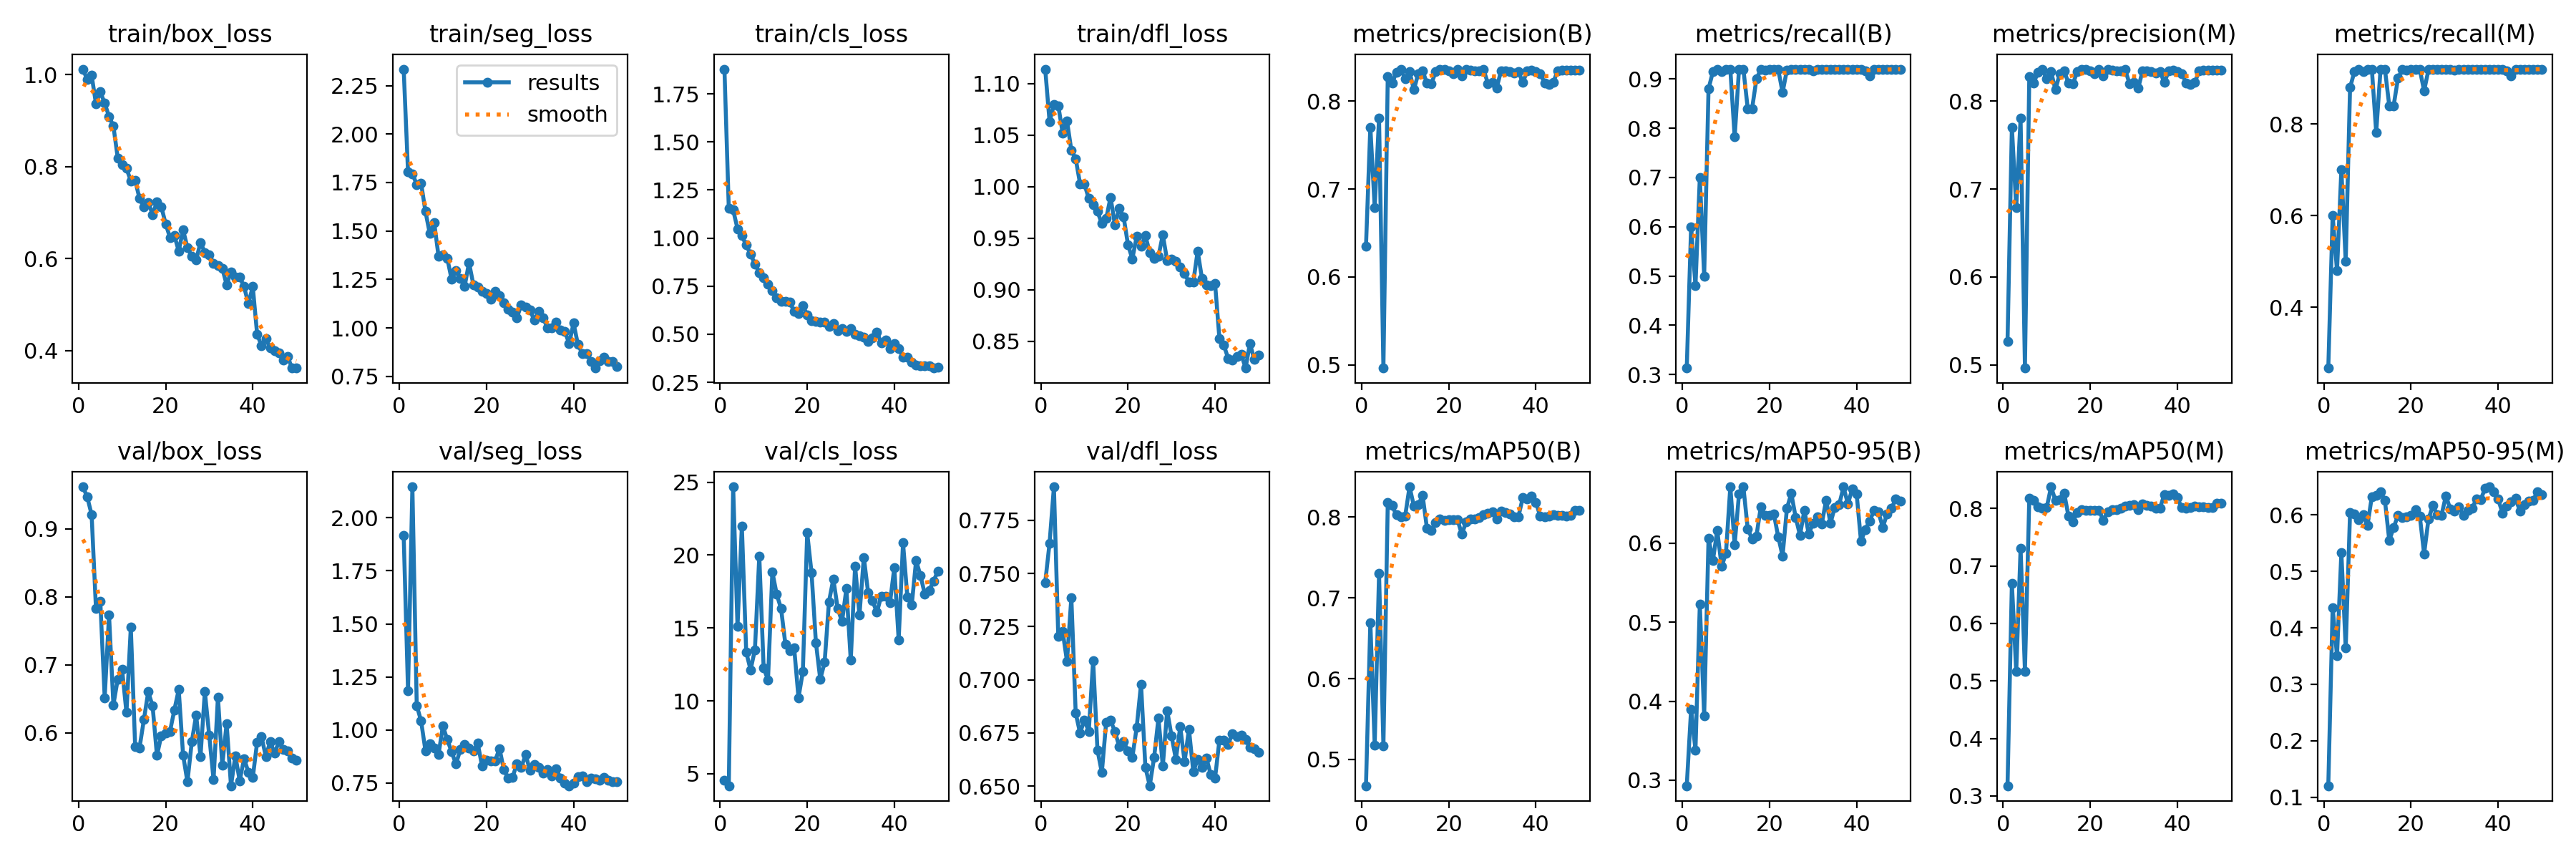

The table this chart was drawn from, first rows:
epoch, time, train/box_loss, train/seg_loss, train/cls_loss, train/dfl_loss, metrics/precision(B), metrics/recall(B), metrics/mAP50(B), metrics/mAP50-95(B), metrics/precision(M), metrics/recall(M), metrics/mAP50(M), metrics/mAP50-95(M), val/box_loss, val/seg_loss, val/cls_loss, val/dfl_loss, lr/pg0, lr/pg1, lr/pg2
1, 37.44, 1.012, 2.335, 1.879, 1.114, 0.6347, 0.313, 0.4673, 0.293, 0.5269, 0.2674, 0.3176, 0.1201, 0.9616, 1.917, 4.548, 0.7458, 0.0006491, 0.0006491, 0.0006491
2, 62.61, 0.9892, 1.805, 1.154, 1.063, 0.7704, 0.6, 0.6695, 0.39, 0.7704, 0.6, 0.6695, 0.436, 0.9465, 1.185, 4.178, 0.7643, 0.00129, 0.00129, 0.00129
3, 88.08, 0.9985, 1.795, 1.146, 1.079, 0.6791, 0.48, 0.5178, 0.3382, 0.6791, 0.48, 0.5166, 0.3504, 0.9207, 2.146, 24.68, 0.7908, 0.001904, 0.001904, 0.001904
4, 115.9, 0.9365, 1.74, 1.049, 1.078, 0.7805, 0.7, 0.7302, 0.5226, 0.7805, 0.7, 0.7302, 0.533, 0.7825, 1.116, 15.1, 0.7203, 0.001881, 0.001881, 0.001881
5, 143.3, 0.9621, 1.747, 1.012, 1.052, 0.4964, 0.5, 0.517, 0.3817, 0.4964, 0.5, 0.517, 0.3641, 0.7929, 1.042, 22, 0.7229, 0.001842, 0.001842, 0.001842
6, 170.6, 0.9376, 1.601, 0.9637, 1.064, 0.8282, 0.88, 0.8179, 0.606, 0.8282, 0.88, 0.8179, 0.6049, 0.6519, 0.9028, 13.34, 0.7087, 0.001802, 0.001802, 0.001802
7, 197.8, 0.9089, 1.486, 0.9154, 1.035, 0.8206, 0.9146, 0.8143, 0.5777, 0.8206, 0.9146, 0.8143, 0.6017, 0.7731, 0.9356, 12.13, 0.7387, 0.001762, 0.001762, 0.001762
8, 225.1, 0.888, 1.544, 0.8662, 1.027, 0.8326, 0.92, 0.8027, 0.6162, 0.8326, 0.92, 0.8027, 0.5917, 0.6413, 0.9154, 13.51, 0.6843, 0.001723, 0.001723, 0.001723
9, 252.2, 0.8189, 1.371, 0.8208, 1.003, 0.8356, 0.915, 0.8002, 0.5705, 0.8356, 0.915, 0.8002, 0.6001, 0.679, 0.8846, 19.92, 0.675, 0.001683, 0.001683, 0.001683
10, 281.5, 0.8042, 1.378, 0.7952, 1.002, 0.8256, 0.92, 0.8015, 0.5868, 0.8256, 0.92, 0.8015, 0.5818, 0.6931, 1.019, 12.27, 0.6811, 0.001644, 0.001644, 0.001644
11, 310, 0.7958, 1.36, 0.7587, 0.9884, 0.8333, 0.92, 0.8376, 0.6712, 0.8333, 0.92, 0.8376, 0.6327, 0.6299, 0.9552, 11.44, 0.6757, 0.001604, 0.001604, 0.001604
12, 337, 0.7691, 1.252, 0.7267, 0.9822, 0.8129, 0.782, 0.8139, 0.5982, 0.8129, 0.782, 0.8139, 0.635, 0.755, 0.8982, 18.84, 0.7091, 0.001564, 0.001564, 0.001564
13, 364.1, 0.7701, 1.294, 0.6909, 0.9758, 0.8313, 0.92, 0.8151, 0.6622, 0.8313, 0.92, 0.8151, 0.6412, 0.5796, 0.8395, 17.31, 0.6669, 0.001525, 0.001525, 0.001525
14, 391.3, 0.7305, 1.255, 0.6698, 0.9641, 0.8344, 0.92, 0.827, 0.6712, 0.8344, 0.92, 0.827, 0.6258, 0.5782, 0.9071, 16.33, 0.6564, 0.001485, 0.001485, 0.001485
15, 418.6, 0.7123, 1.215, 0.6715, 0.9689, 0.8202, 0.84, 0.7861, 0.6179, 0.8202, 0.84, 0.7861, 0.5549, 0.6194, 0.9334, 13.87, 0.6802, 0.001446, 0.001446, 0.001446
16, 445.9, 0.7221, 1.337, 0.6687, 0.9896, 0.8195, 0.84, 0.7834, 0.6055, 0.8195, 0.84, 0.7766, 0.5774, 0.6604, 0.9143, 13.43, 0.6809, 0.001406, 0.001406, 0.001406
17, 473, 0.6959, 1.223, 0.6174, 0.9628, 0.8333, 0.8999, 0.7935, 0.6091, 0.8333, 0.8999, 0.7935, 0.5993, 0.6397, 0.9007, 13.66, 0.6757, 0.001366, 0.001366, 0.001366
18, 500.2, 0.7232, 1.212, 0.6086, 0.9789, 0.8363, 0.9197, 0.7978, 0.6458, 0.8363, 0.9197, 0.7978, 0.5959, 0.5668, 0.9375, 10.22, 0.6686, 0.001327, 0.001327, 0.001327
19, 527.1, 0.7128, 1.187, 0.6483, 0.9707, 0.8361, 0.9181, 0.7962, 0.635, 0.8361, 0.9181, 0.7962, 0.5966, 0.596, 0.8303, 11.99, 0.6709, 0.001287, 0.001287, 0.001287
20, 561.4, 0.6755, 1.176, 0.6001, 0.9436, 0.8344, 0.92, 0.7965, 0.6351, 0.8344, 0.92, 0.7965, 0.5991, 0.5997, 0.8571, 21.53, 0.6665, 0.001248, 0.001248, 0.001248
21, 594.8, 0.6456, 1.148, 0.5705, 0.9299, 0.8308, 0.92, 0.7967, 0.6367, 0.8308, 0.92, 0.7967, 0.6095, 0.6024, 0.8555, 18.77, 0.6635, 0.001208, 0.001208, 0.001208
22, 628.8, 0.6499, 1.19, 0.5672, 0.9515, 0.8363, 0.9194, 0.7972, 0.6081, 0.8363, 0.9194, 0.7972, 0.5984, 0.6338, 0.8553, 14, 0.6776, 0.001168, 0.001168, 0.001168
23, 659.6, 0.6164, 1.167, 0.5622, 0.942, 0.829, 0.8725, 0.7789, 0.5837, 0.829, 0.8725, 0.7789, 0.5311, 0.6636, 0.9129, 11.48, 0.698, 0.001129, 0.001129, 0.001129
24, 694, 0.6625, 1.131, 0.5648, 0.9522, 0.8361, 0.9186, 0.7943, 0.6439, 0.8361, 0.9186, 0.7943, 0.5925, 0.5676, 0.8125, 12.64, 0.6588, 0.001089, 0.001089, 0.001089
25, 728.1, 0.6239, 1.097, 0.5403, 0.9361, 0.8348, 0.92, 0.7975, 0.6628, 0.8348, 0.92, 0.7975, 0.6165, 0.5281, 0.7723, 16.8, 0.6502, 0.00105, 0.00105, 0.00105
26, 761.4, 0.6045, 1.08, 0.5537, 0.9304, 0.8344, 0.92, 0.7977, 0.6327, 0.8344, 0.92, 0.7977, 0.6009, 0.587, 0.7771, 18.36, 0.6634, 0.00101, 0.00101, 0.00101
27, 795.7, 0.597, 1.053, 0.5199, 0.9324, 0.8347, 0.92, 0.7999, 0.6099, 0.8347, 0.92, 0.7999, 0.5998, 0.6262, 0.8424, 16.34, 0.682, 0.0009704, 0.0009704, 0.0009704
28, 830.4, 0.6352, 1.119, 0.5293, 0.9532, 0.8356, 0.92, 0.8034, 0.6416, 0.8356, 0.92, 0.8034, 0.634, 0.5656, 0.8246, 15.45, 0.6594, 0.0009308, 0.0009308, 0.0009308
29, 864.9, 0.613, 1.107, 0.5149, 0.9282, 0.82, 0.92, 0.805, 0.6114, 0.82, 0.92, 0.805, 0.6107, 0.6606, 0.8831, 17.69, 0.6856, 0.0008912, 0.0008912, 0.0008912
30, 898.5, 0.6087, 1.092, 0.5294, 0.9296, 0.8209, 0.917, 0.807, 0.6254, 0.8209, 0.917, 0.807, 0.6072, 0.5965, 0.8108, 12.79, 0.6736, 0.0008516, 0.0008516, 0.0008516
31, 933, 0.5902, 1.04, 0.4991, 0.9273, 0.8147, 0.92, 0.798, 0.6335, 0.8147, 0.92, 0.798, 0.6148, 0.5312, 0.8375, 19.25, 0.6627, 0.000812, 0.000812, 0.000812
32, 966.5, 0.5843, 1.086, 0.4921, 0.9217, 0.8342, 0.92, 0.8072, 0.6245, 0.8342, 0.92, 0.8072, 0.5998, 0.6526, 0.8229, 15.88, 0.6779, 0.0007724, 0.0007724, 0.0007724
33, 1000, 0.5788, 1.054, 0.4844, 0.9157, 0.834, 0.92, 0.8056, 0.6542, 0.834, 0.92, 0.8056, 0.6082, 0.5528, 0.7969, 19.85, 0.6615, 0.0007328, 0.0007328, 0.0007328
34, 1033, 0.5431, 1, 0.4637, 0.9072, 0.8331, 0.92, 0.8038, 0.6254, 0.8331, 0.92, 0.8038, 0.612, 0.6138, 0.8133, 17.4, 0.6768, 0.0006932, 0.0006932, 0.0006932
35, 1066, 0.571, 1, 0.4797, 0.9074, 0.8322, 0.92, 0.8003, 0.6452, 0.8322, 0.92, 0.8003, 0.6278, 0.5224, 0.7827, 16.85, 0.6568, 0.0006536, 0.0006536, 0.0006536
36, 1097, 0.5604, 1.029, 0.5117, 0.9374, 0.8336, 0.92, 0.8007, 0.649, 0.8336, 0.92, 0.8007, 0.6273, 0.5665, 0.8163, 16.07, 0.6626, 0.000614, 0.000614, 0.000614
37, 1131, 0.5598, 0.9904, 0.4552, 0.9107, 0.8211, 0.92, 0.824, 0.6709, 0.8211, 0.92, 0.824, 0.6471, 0.5299, 0.775, 17.2, 0.659, 0.0005744, 0.0005744, 0.0005744
38, 1165, 0.5389, 0.9823, 0.4682, 0.9048, 0.834, 0.92, 0.823, 0.6494, 0.834, 0.92, 0.823, 0.6499, 0.5621, 0.7492, 17.18, 0.6633, 0.0005348, 0.0005348, 0.0005348
39, 1203, 0.502, 0.9193, 0.4268, 0.9039, 0.835, 0.92, 0.8258, 0.6688, 0.835, 0.92, 0.8258, 0.6411, 0.5425, 0.7374, 16.72, 0.6554, 0.0004952, 0.0004952, 0.0004952
40, 1238, 0.5393, 1.025, 0.4497, 0.906, 0.8337, 0.92, 0.8184, 0.6626, 0.8337, 0.92, 0.8184, 0.6278, 0.5343, 0.7515, 19.13, 0.6539, 0.0004556, 0.0004556, 0.0004556
41, 1270, 0.436, 0.9157, 0.4242, 0.8524, 0.8314, 0.92, 0.8015, 0.6026, 0.8314, 0.92, 0.8015, 0.6035, 0.5863, 0.7803, 14.19, 0.6717, 0.000416, 0.000416, 0.000416
42, 1304, 0.4106, 0.8685, 0.3817, 0.8463, 0.8208, 0.9162, 0.8002, 0.6171, 0.8208, 0.9162, 0.8002, 0.6158, 0.5947, 0.7835, 20.83, 0.6718, 0.0003764, 0.0003764, 0.0003764
43, 1338, 0.4261, 0.8668, 0.3787, 0.8334, 0.8191, 0.9056, 0.8012, 0.6281, 0.8191, 0.9056, 0.8012, 0.6234, 0.5653, 0.7569, 17.11, 0.6697, 0.0003368, 0.0003368, 0.0003368
44, 1376, 0.4054, 0.8275, 0.3563, 0.8315, 0.8209, 0.92, 0.8035, 0.6412, 0.8209, 0.92, 0.8035, 0.6293, 0.587, 0.7748, 16.57, 0.6748, 0.0002972, 0.0002972, 0.0002972
45, 1412, 0.3995, 0.7933, 0.3392, 0.835, 0.8347, 0.92, 0.8023, 0.6393, 0.8347, 0.92, 0.8023, 0.6068, 0.5702, 0.7699, 19.62, 0.6732, 0.0002576, 0.0002576, 0.0002576
46, 1446, 0.395, 0.8325, 0.3372, 0.8373, 0.835, 0.92, 0.8024, 0.62, 0.835, 0.92, 0.8024, 0.6187, 0.5869, 0.7622, 18.61, 0.6739, 0.000218, 0.000218, 0.000218
47, 1481, 0.3802, 0.8476, 0.335, 0.824, 0.8348, 0.92, 0.8017, 0.6369, 0.8348, 0.92, 0.8017, 0.6245, 0.5754, 0.7768, 17.32, 0.6718, 0.0001784, 0.0001784, 0.0001784
48, 1515, 0.3873, 0.8264, 0.3353, 0.8477, 0.8348, 0.92, 0.8018, 0.644, 0.8348, 0.92, 0.8018, 0.6258, 0.5736, 0.7638, 17.59, 0.6682, 0.0001388, 0.0001388, 0.0001388
49, 1549, 0.362, 0.8265, 0.324, 0.8324, 0.8348, 0.92, 0.8085, 0.6559, 0.8348, 0.92, 0.8085, 0.6411, 0.563, 0.7557, 18.2, 0.6676, 9.92e-05, 9.92e-05, 9.92e-05
50, 1582, 0.3629, 0.8018, 0.3271, 0.8366, 0.8348, 0.92, 0.8087, 0.6535, 0.8348, 0.92, 0.8087, 0.6362, 0.5597, 0.7558, 18.91, 0.666, 5.96e-05, 5.96e-05, 5.96e-05
